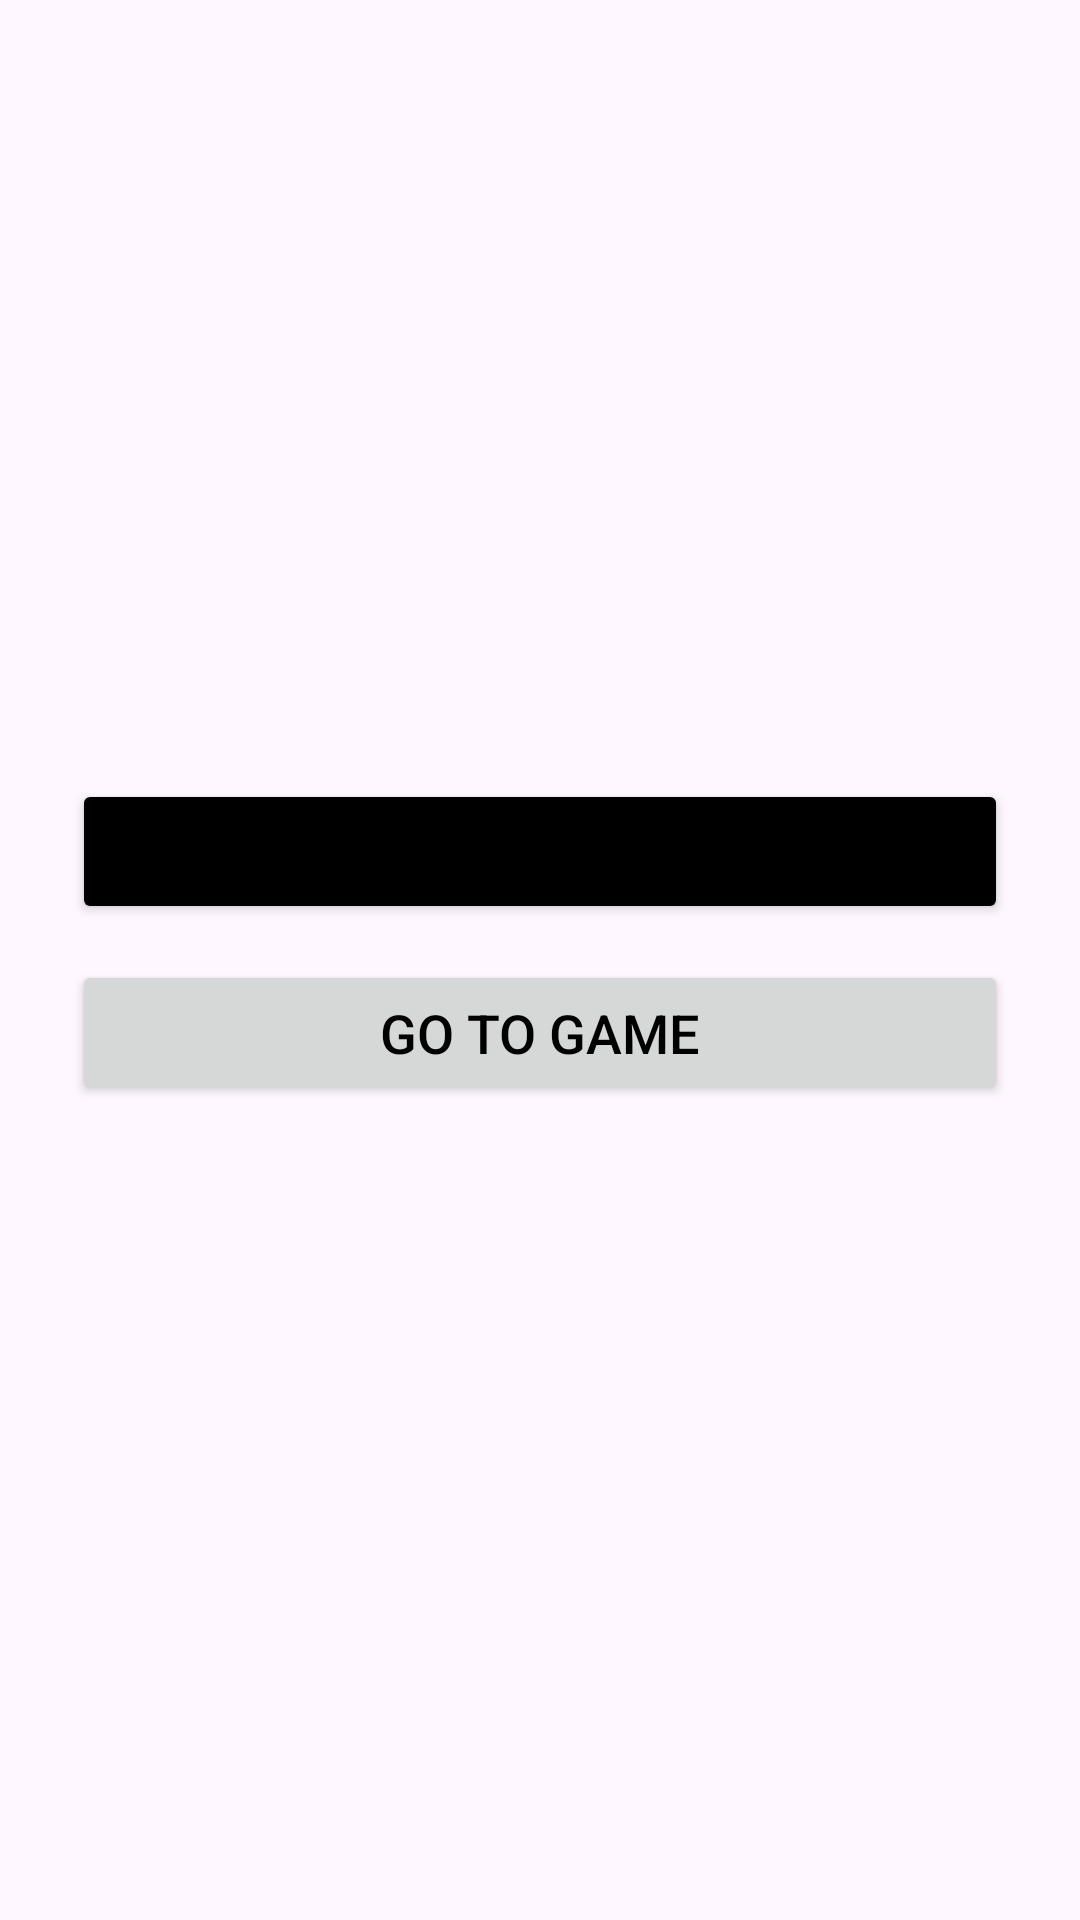

Android layout source for this screen:
<!-- AndroidManifest.xml: application theme Theme.A3MinsGame -->
<!-- res/layout/activity_main.xml -->
<?xml version="1.0" encoding="utf-8"?>
<LinearLayout xmlns:android="http://schemas.android.com/apk/res/android"
    xmlns:app="http://schemas.android.com/apk/res-auto"
    xmlns:tools="http://schemas.android.com/tools"
    android:id="@+id/main"
    android:layout_width="match_parent"
    android:layout_height="match_parent"
    tools:context=".activities.MainActivity">

    <LinearLayout
        android:layout_width="match_parent"
        android:layout_height="match_parent"
        android:gravity="center"
        android:orientation="vertical"
        android:padding="24dp">

        <Button
            android:id="@+id/btn_app"
            android:layout_width="match_parent"
            android:layout_height="wrap_content"
            android:text="Go to App"
            android:gravity="center"
            android:textColor="@color/black"
            android:textSize="18sp"
            android:padding="12dp"
            android:layout_marginBottom="12dp"
            android:backgroundTint="@color/black"/>

        <Button
            android:id="@+id/btn_game"
            android:layout_width="match_parent"
            android:layout_height="wrap_content"
            android:text="Go to Game"
            android:gravity="center"
            android:textColor="@color/black"
            android:textSize="18sp"
            android:padding="12dp"
            android:layout_marginBottom="12dp"/>
    </LinearLayout>

</LinearLayout>
<!-- resources referenced by this layout -->
<resources>
  <color name="black">#000000</color>
  <style name="Theme.A3MinsGame" parent="Base.Theme.A3MinsGame" />
  <style name="Base.Theme.A3MinsGame" parent="Theme.Material3.DayNight.NoActionBar">
          
          
      </style>
</resources>
